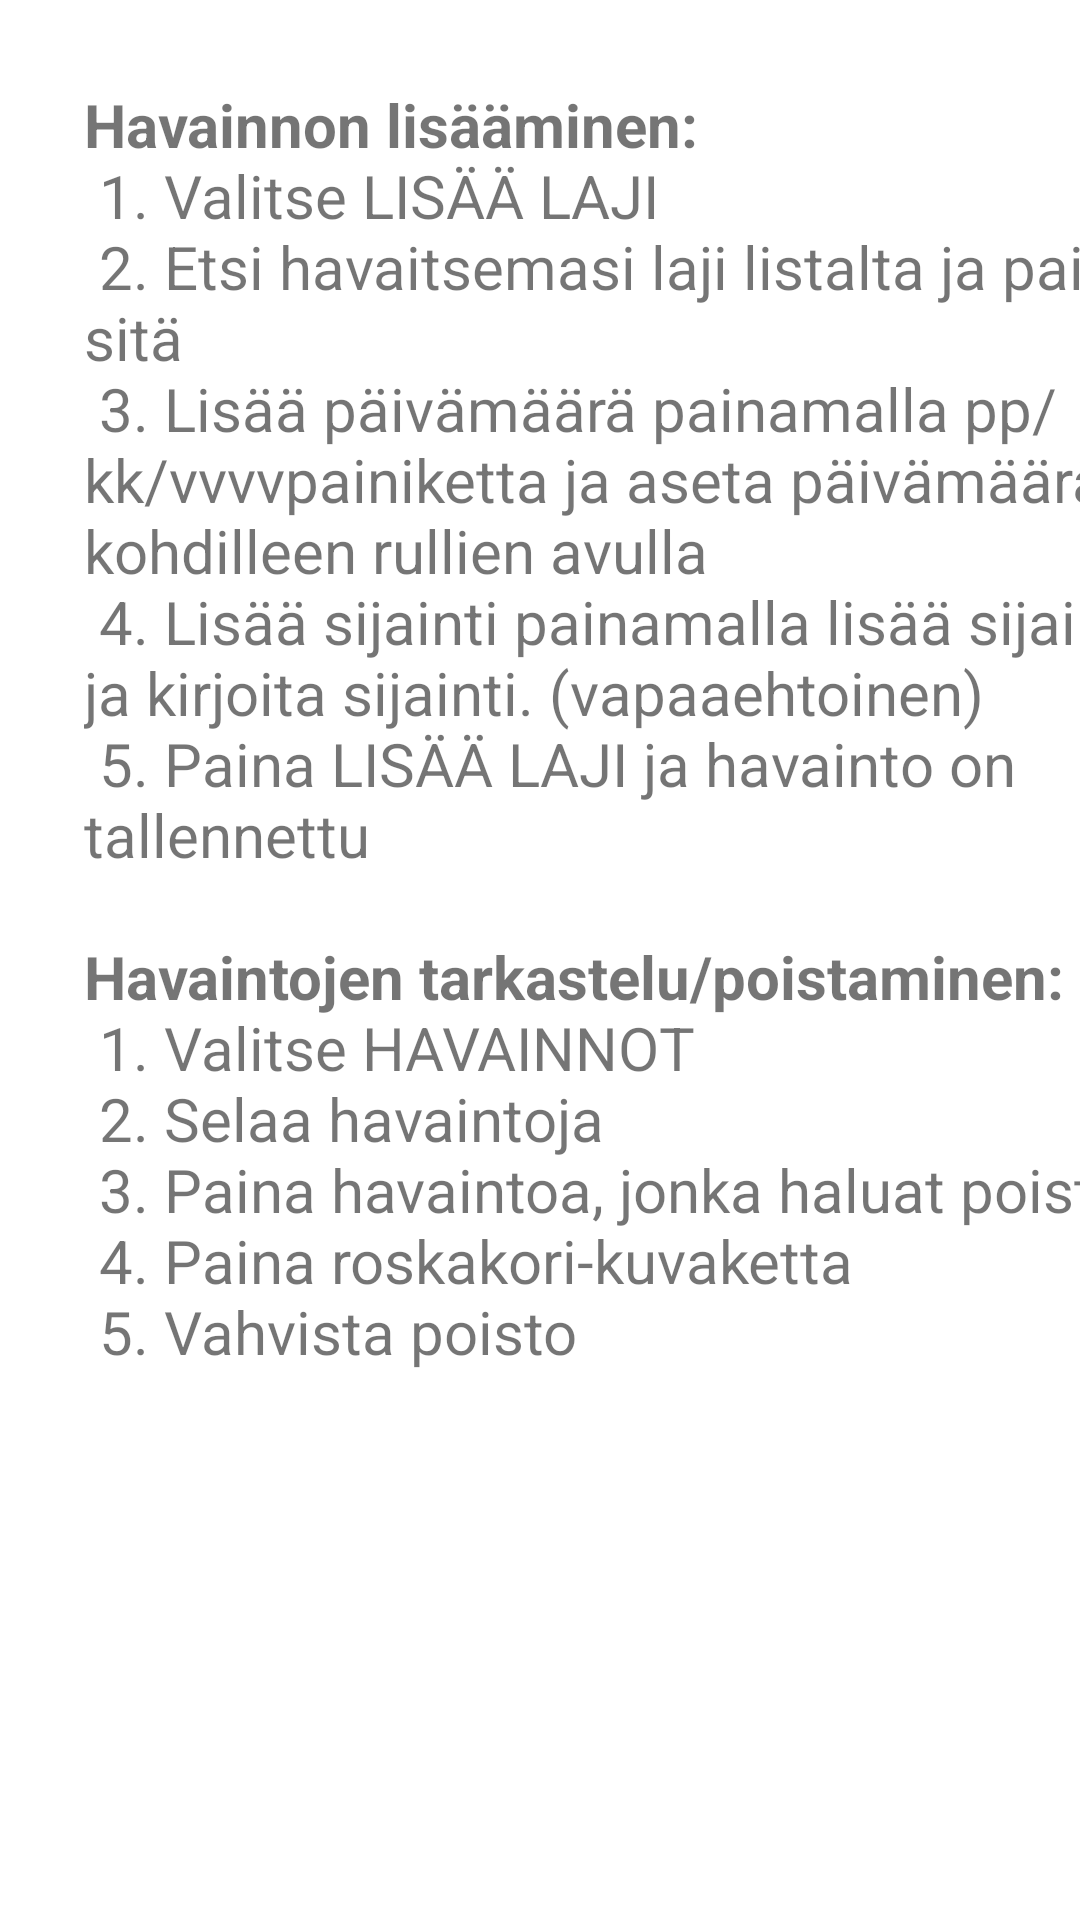

Produce the Android XML layout that renders to this screen, including the resource entries it uses.
<!-- AndroidManifest.xml: application theme Theme.BirdSeer -->
<!-- res/layout/activity_info.xml -->
<?xml version="1.0" encoding="utf-8"?>
<androidx.constraintlayout.widget.ConstraintLayout xmlns:android="http://schemas.android.com/apk/res/android"
    xmlns:app="http://schemas.android.com/apk/res-auto"
    xmlns:tools="http://schemas.android.com/tools"
    android:layout_width="match_parent"
    android:layout_height="match_parent"
    android:background="@color/white"
    tools:context=".info">

    <TextView
        android:id="@+id/textView6"
        android:layout_width="367dp"
        android:layout_height="670dp"
        android:layout_marginStart="28dp"
        android:layout_marginTop="28dp"
        android:text="@string/infoText"
        android:textSize="20sp"
        android:padding="000dp"
        app:layout_constraintStart_toStartOf="parent"
        app:layout_constraintTop_toTopOf="parent" />
</androidx.constraintlayout.widget.ConstraintLayout>
<!-- resources referenced by this layout -->
<resources>
  <color name="white">#FFFFFFFF</color>
  <string name="infoText"><b>Havainnon lisääminen:</b>\n
  1. Valitse "LISÄÄ LAJI"\n
  2. Etsi havaitsemasi laji listalta ja paina sitä\n
  3. Lisää päivämäärä painamalla "pp/kk/vvvv" painiketta ja aseta päivämäärä kohdilleen rullien avulla\n
  4. Lisää sijainti painamalla lisää sijainti ja kirjoita sijainti. (vapaaehtoinen)\n
  5. Paina LISÄÄ LAJI ja havainto on tallennettu\n
  
          \n<b>Havaintojen tarkastelu/poistaminen:</b>\n
  1. Valitse HAVAINNOT\n
  2. Selaa havaintoja\n
  3. Paina havaintoa, jonka haluat poistaa\n
  4. Paina roskakori-kuvaketta\n
  5. Vahvista poisto</string>
  <style name="Theme.BirdSeer" parent="Theme.MaterialComponents.DayNight.DarkActionBar">
          
          <item name="colorPrimary">#87CA89</item>
          <item name="colorPrimaryVariant">#BBBBBB</item>
          <item name="colorOnPrimary">@color/black</item>
          
          <item name="colorSecondary">@color/teal_200</item>
          <item name="colorSecondaryVariant">@color/teal_700</item>
          <item name="colorOnSecondary">@color/black</item>
          
          <item name="android:statusBarColor" tools:targetApi="l">?attr/colorPrimaryVariant</item>
          
      </style>
  <color name="black">#FF000000</color>
  <color name="teal_200">#FF03DAC5</color>
  <color name="teal_700">#FF018786</color>
</resources>
